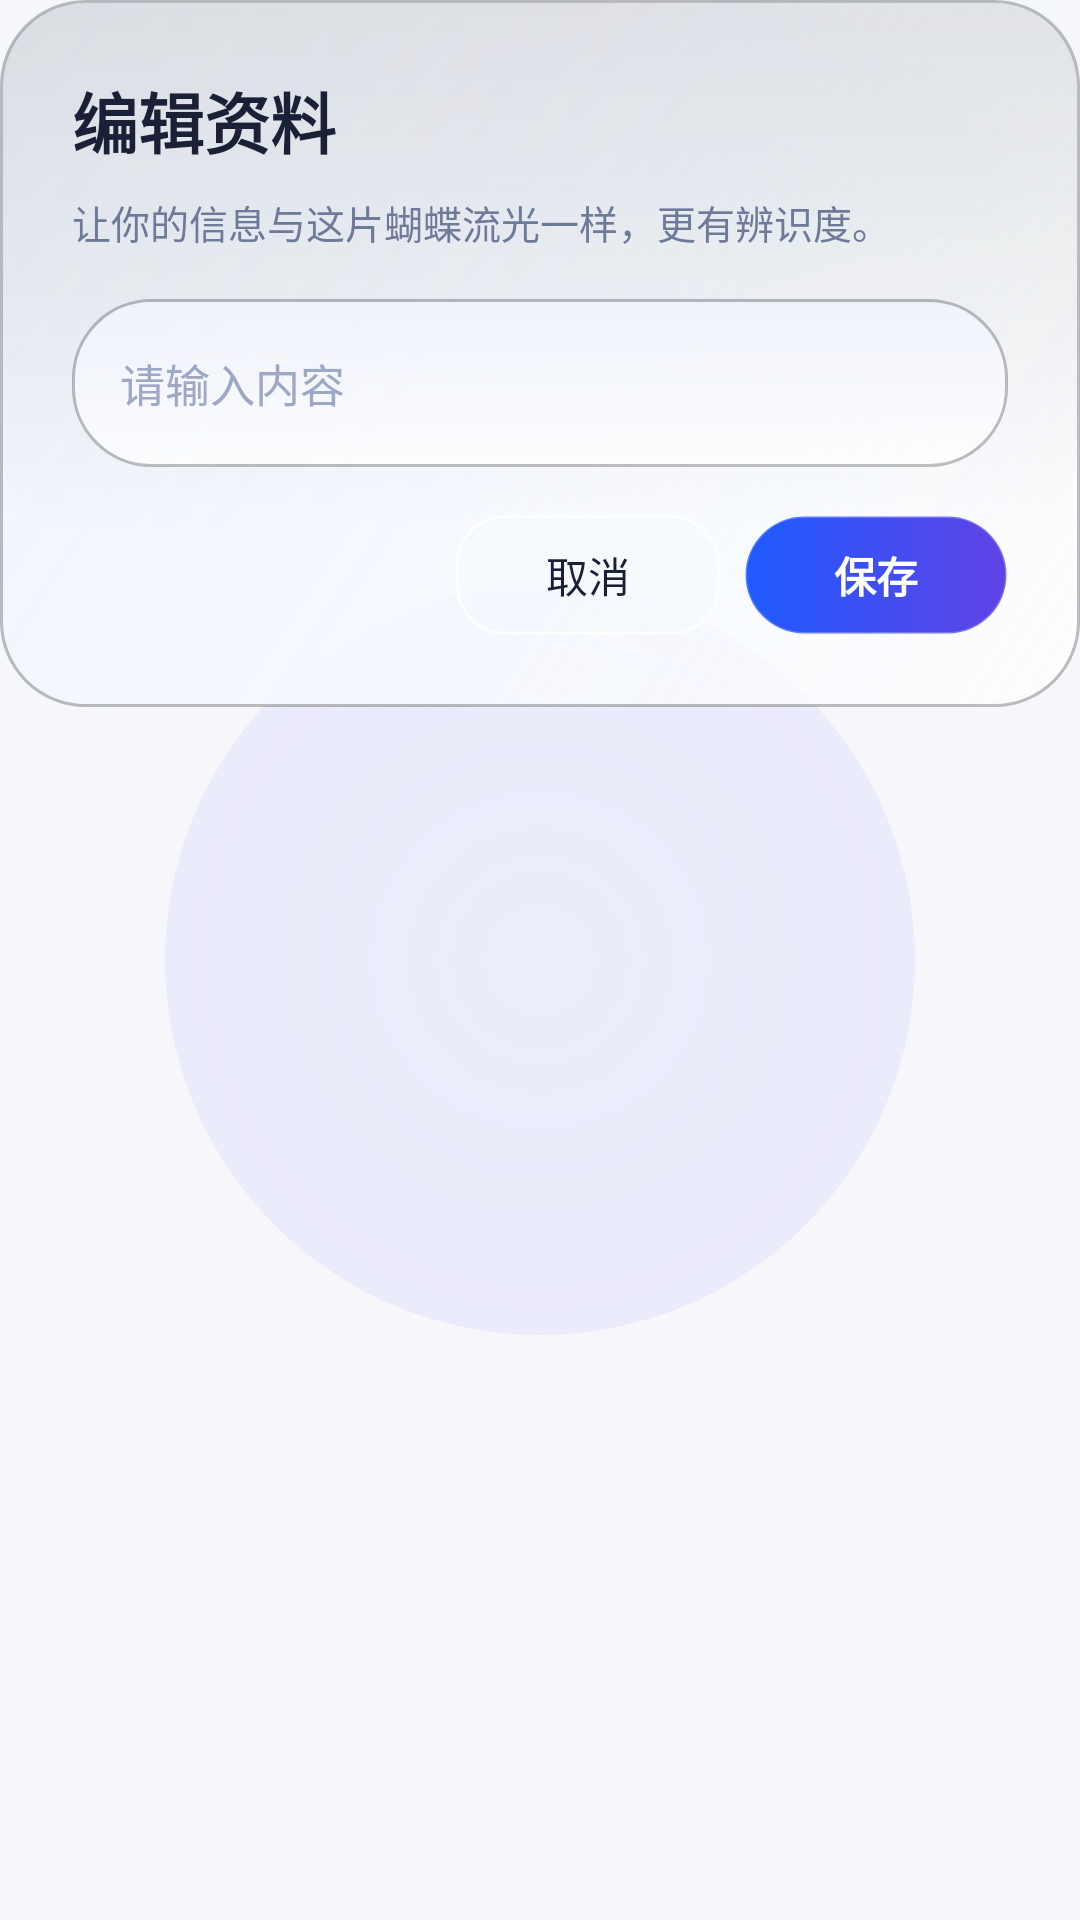

Here is an Android app screen rendered from its layout file. Give the layout XML and the strings, colors and styles it references.
<!-- AndroidManifest.xml: application theme Theme.Koukou -->
<!-- res/layout/dialog_edit_profile.xml -->
<?xml version="1.0" encoding="utf-8"?>
<FrameLayout xmlns:android="http://schemas.android.com/apk/res/android"
    android:layout_width="match_parent"
    android:layout_height="wrap_content"
    android:layout_marginHorizontal="@dimen/space_md">

    <View
        android:id="@+id/dialog_halo"
        android:layout_width="250dp"
        android:layout_height="250dp"
        android:layout_gravity="center"
        android:alpha="0.3"
        android:background="@drawable/bg_butterfly_halo" />

    <View
        android:id="@+id/dialog_sheen"
        android:layout_width="230dp"
        android:layout_height="96dp"
        android:layout_gravity="top|end"
        android:alpha="0.2"
        android:background="@drawable/bg_butterfly_sheen"
        android:rotation="-16" />

    <LinearLayout
        android:layout_width="match_parent"
        android:layout_height="wrap_content"
        android:background="@drawable/bg_butterfly_glass_card"
        android:orientation="vertical"
        android:padding="@dimen/dialog_padding">

        <TextView
            android:id="@+id/tv_dialog_title"
            android:layout_width="wrap_content"
            android:layout_height="wrap_content"
            android:text="编辑资料"
            android:textColor="@color/butterfly_text_primary"
            android:textSize="22sp"
            android:textStyle="bold" />

        <TextView
            android:id="@+id/tv_dialog_subtitle"
            android:layout_width="wrap_content"
            android:layout_height="wrap_content"
            android:layout_marginTop="@dimen/space_sm"
            android:text="让你的信息与这片蝴蝶流光一样，更有辨识度。"
            android:textColor="@color/butterfly_text_secondary"
            android:textSize="13sp" />

        <EditText
            android:id="@+id/et_content"
            android:layout_width="match_parent"
            android:layout_height="wrap_content"
            android:layout_marginTop="@dimen/space_md"
            android:background="@drawable/bg_butterfly_input_bar"
            android:gravity="center_vertical"
            android:hint="请输入内容"
            android:minHeight="@dimen/input_min_height"
            android:paddingHorizontal="@dimen/input_horizontal_padding"
            android:paddingVertical="@dimen/space_sm"
            android:textColor="@color/butterfly_text_primary"
            android:textColorHint="@color/butterfly_text_muted"
            android:textSize="15sp" />

        <LinearLayout
            android:layout_width="match_parent"
            android:layout_height="wrap_content"
            android:layout_marginTop="@dimen/space_md"
            android:gravity="end"
            android:orientation="horizontal">

            <TextView
                android:id="@+id/btn_cancel"
                android:layout_width="wrap_content"
                android:layout_height="@dimen/button_secondary_height"
                android:background="@drawable/bg_profile_btn_outline"
                android:gravity="center"
                android:minWidth="88dp"
                android:paddingHorizontal="@dimen/space_md"
                android:text="取消"
                android:textColor="@color/butterfly_text_primary"
                android:textSize="14sp" />

            <TextView
                android:id="@+id/btn_confirm"
                android:layout_width="wrap_content"
                android:layout_height="@dimen/button_secondary_height"
                android:layout_marginStart="@dimen/space_sm"
                android:background="@drawable/bg_button_gradient_20"
                android:gravity="center"
                android:minWidth="88dp"
                android:paddingHorizontal="@dimen/space_md"
                android:text="保存"
                android:textColor="@color/butterfly_pearl"
                android:textSize="14sp"
                android:textStyle="bold" />
        </LinearLayout>
    </LinearLayout>

</FrameLayout>
<!-- resources referenced by this layout -->
<resources>
  <color name="butterfly_pearl">#FFFFFF</color>
  <color name="butterfly_text_muted">#9CA8C4</color>
  <color name="butterfly_text_primary">#1A2137</color>
  <color name="butterfly_text_secondary">#6E7A99</color>
  <dimen name="button_secondary_height">40dp</dimen>
  <dimen name="dialog_padding">24dp</dimen>
  <dimen name="input_horizontal_padding">16dp</dimen>
  <dimen name="input_min_height">56dp</dimen>
  <dimen name="space_md">16dp</dimen>
  <dimen name="space_sm">8dp</dimen>
  <!-- drawable bg_butterfly_halo (drawable) -->
  <?xml version="1.0" encoding="utf-8"?>
  <shape xmlns:android="http://schemas.android.com/apk/res/android"
      android:shape="oval">
      <gradient
          android:centerColor="#4C805CFF"
          android:endColor="#00081218"
          android:gradientRadius="320dp"
          android:startColor="#2E1E5BFF"
          android:type="radial" />
  </shape>
  <!-- drawable bg_butterfly_sheen (drawable) -->
  <?xml version="1.0" encoding="utf-8"?>
  <shape xmlns:android="http://schemas.android.com/apk/res/android"
      android:shape="rectangle">
      <gradient
          android:angle="0"
          android:centerColor="#4E00E6FF"
          android:endColor="#083EDBFF"
          android:startColor="#0C9D7BFF"
          android:type="linear" />
      <corners android:radius="160dp" />
  </shape>
  <!-- drawable bg_profile_btn_outline (drawable) -->
  <?xml version="1.0" encoding="utf-8"?>
  <shape xmlns:android="http://schemas.android.com/apk/res/android"
      android:shape="rectangle">
      <solid android:color="#82F6FBFF" />
      <stroke
          android:width="1dp"
          android:color="#CCFFFFFF" />
      <corners android:radius="16dp" />
  </shape>
  <style name="Theme.Koukou" parent="Base.Theme.Koukou" />
  <color name="butterfly_primary">#1E5BFF</color>
  <color name="butterfly_purple">#6042E5</color>
  <color name="md_theme_primary">#00D4FF</color>
  <color name="md_theme_onPrimary">#FFFFFF</color>
  <color name="md_theme_primaryContainer">#EAF4FB</color>
  <color name="md_theme_secondary">#7B2FFF</color>
  <color name="md_theme_onSecondary">#FFFFFF</color>
  <color name="md_theme_background">#F5F7FA</color>
  <color name="md_theme_surface">#FFFFFF</color>
  <color name="md_theme_onBackground">#1A2137</color>
  <color name="md_theme_onSurface">#1A2137</color>
  <style name="Widget.Koukou.Toolbar" parent="Widget.Material3.Toolbar">
          <item name="android:layout_height">@dimen/app_bar_height</item>
          <item name="titleTextColor">@color/butterfly_text_primary</item>
          <item name="subtitleTextColor">@color/butterfly_text_secondary</item>
          <item name="android:background">@android:color/transparent</item>
      </style>
  <style name="Widget.Koukou.Card" parent="Widget.Material3.CardView.Elevated">
          <item name="cardCornerRadius">@dimen/card_radius</item>
          <item name="cardElevation">@dimen/card_elevation</item>
          <item name="strokeColor">@color/card_border</item>
          <item name="strokeWidth">1dp</item>
          <item name="cardBackgroundColor">@color/card_background</item>
      </style>
  <style name="Widget.Koukou.Button" parent="Widget.Material3.Button">
          <item name="cornerRadius">24dp</item>
          <item name="android:minHeight">@dimen/button_primary_height</item>
          <item name="android:textAllCaps">false</item>
      </style>
  <dimen name="app_bar_height">56dp</dimen>
  <dimen name="card_radius">16dp</dimen>
  <dimen name="card_elevation">4dp</dimen>
  <color name="card_border">#D4DCE8</color>
  <color name="card_background">#FFFFFF</color>
  <dimen name="button_primary_height">48dp</dimen>
  <dimen name="input_corner_radius">12dp</dimen>
</resources>
